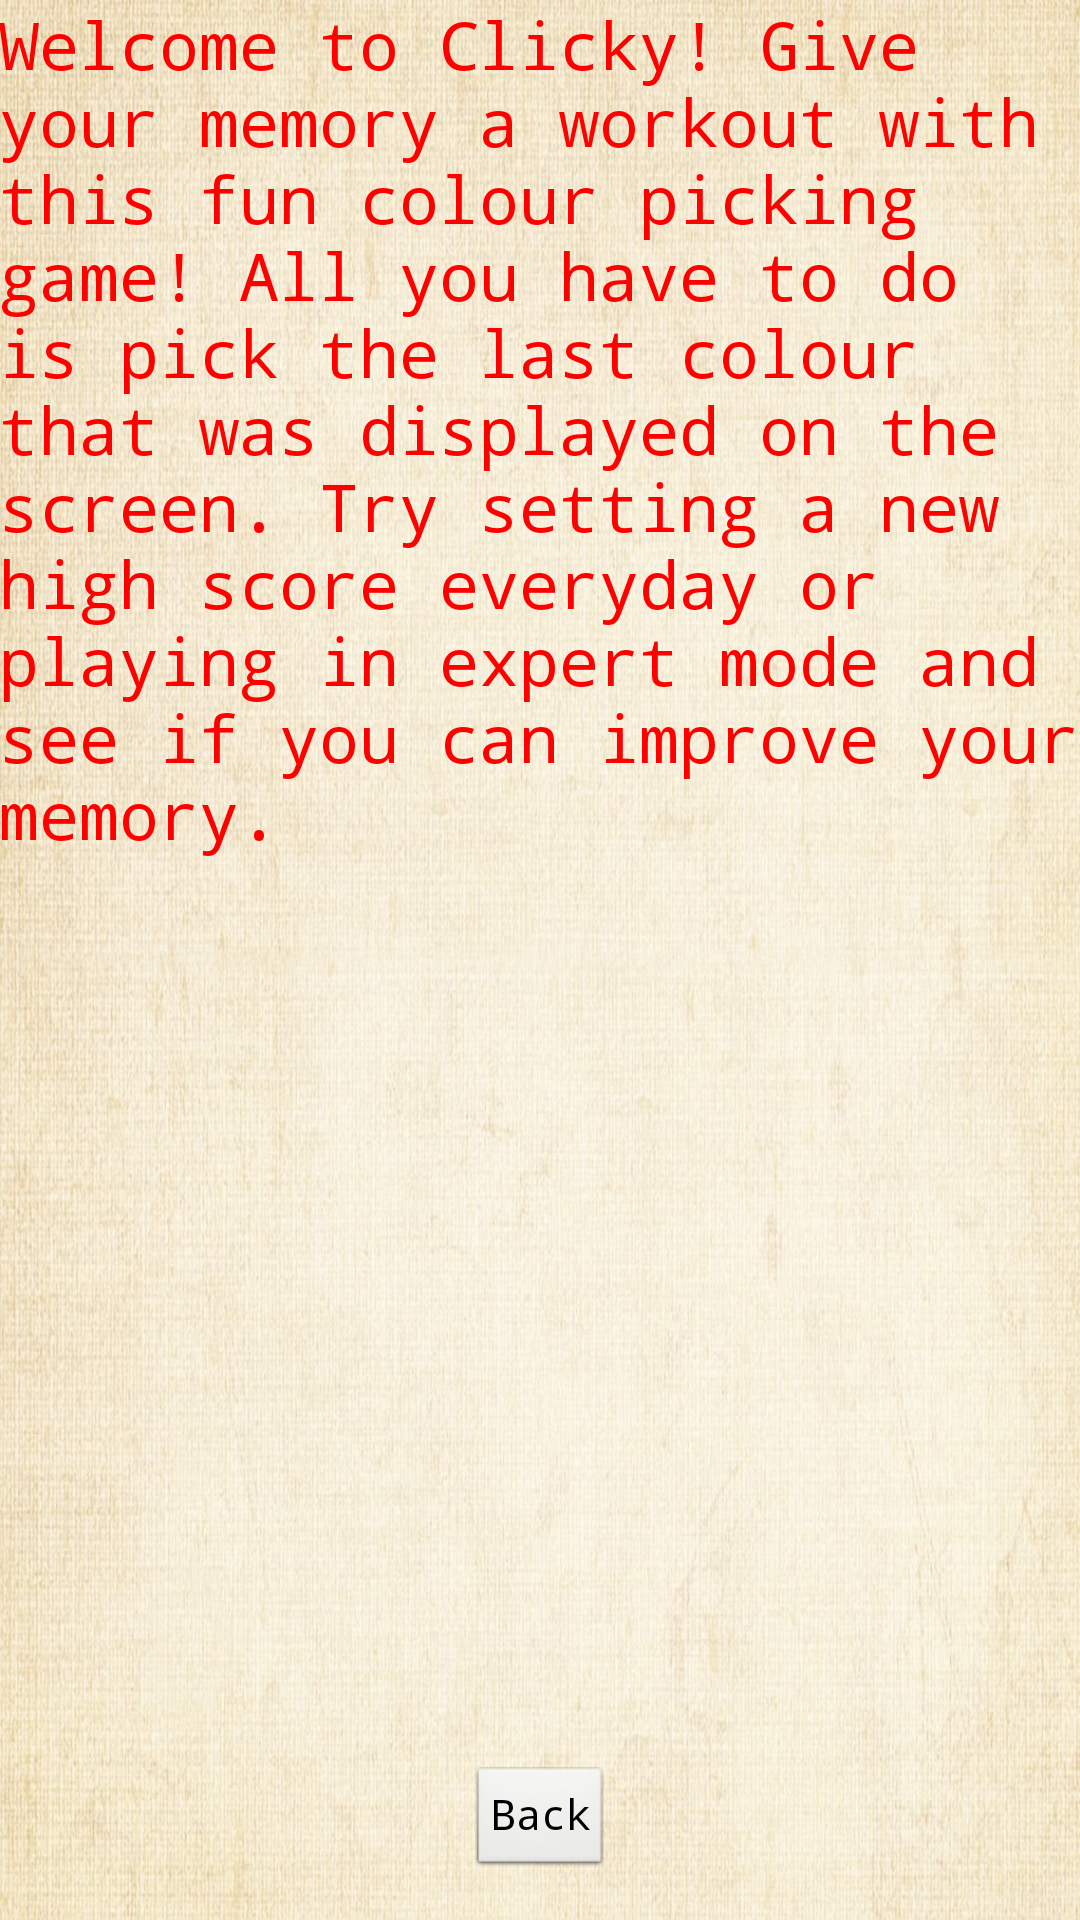

Layout XML and referenced resources for this Android screen:
<!-- AndroidManifest.xml: application theme AppTheme -->
<!-- res/layout/activity_instructions.xml -->
<RelativeLayout xmlns:android="http://schemas.android.com/apk/res/android"
    xmlns:tools="http://schemas.android.com/tools"
    android:layout_width="match_parent"
    android:layout_height="match_parent"
    android:paddingBottom="@dimen/activity_vertical_margin"
    android:paddingLeft="@dimen/activity_horizontal_margin"
    android:paddingRight="@dimen/activity_horizontal_margin"
    android:paddingTop="@dimen/activity_vertical_margin"
    tools:context=".Instructions" >
    
    
    <ImageView
        android:id="@+id/imageView1"
        android:layout_width="wrap_content"
        android:layout_height="wrap_content"
        android:layout_alignParentLeft="true"
        android:layout_alignParentTop="true"
        android:scaleType="fitXY" 
        android:src="@drawable/creambackground" />

    
    <TextView
        android:id="@+id/textView1"
        android:layout_width="wrap_content"
        android:layout_height="wrap_content"
        android:layout_alignLeft="@+id/imageView1"
        android:layout_alignTop="@+id/imageView1"
        android:text="@string/Guidelines"
        android:textAppearance="?android:attr/textAppearanceLarge" />
  
    <Button
        android:id="@+id/button1"
        style="?android:attr/buttonStyleSmall"
        android:layout_width="wrap_content"
        android:layout_height="wrap_content"
        android:layout_alignBottom="@+id/imageView1"
        android:layout_centerHorizontal="true"
        android:layout_marginBottom="15dp"
        android:onClick="backButton"
        android:text="@string/Back" />

</RelativeLayout>
<!-- resources referenced by this layout -->
<resources>
  <!-- drawable creambackground: png bitmap (drawable-mdpi, 177847 bytes) -->
  <string name="Back">Back</string>
  <string name="Guidelines">Welcome to Clicky!
          
  Give your memory a workout with this fun colour picking game!
  All you have to do is pick the last colour that was displayed on the screen.
  Try setting a new high score everyday or playing in expert mode and see if you can improve your memory.</string>
  <style name="AppTheme" parent="AppBaseTheme">
          <item name="android:layout_width">match_parent</item>
          <item name="android:layout_height">wrap_content</item>
          <item name="android:textColor">#FF0000</item>
          <item name="android:typeface">monospace</item>
          
      </style>
  <style name="AppBaseTheme" parent="android:Theme.Light">
          
      </style>
</resources>
